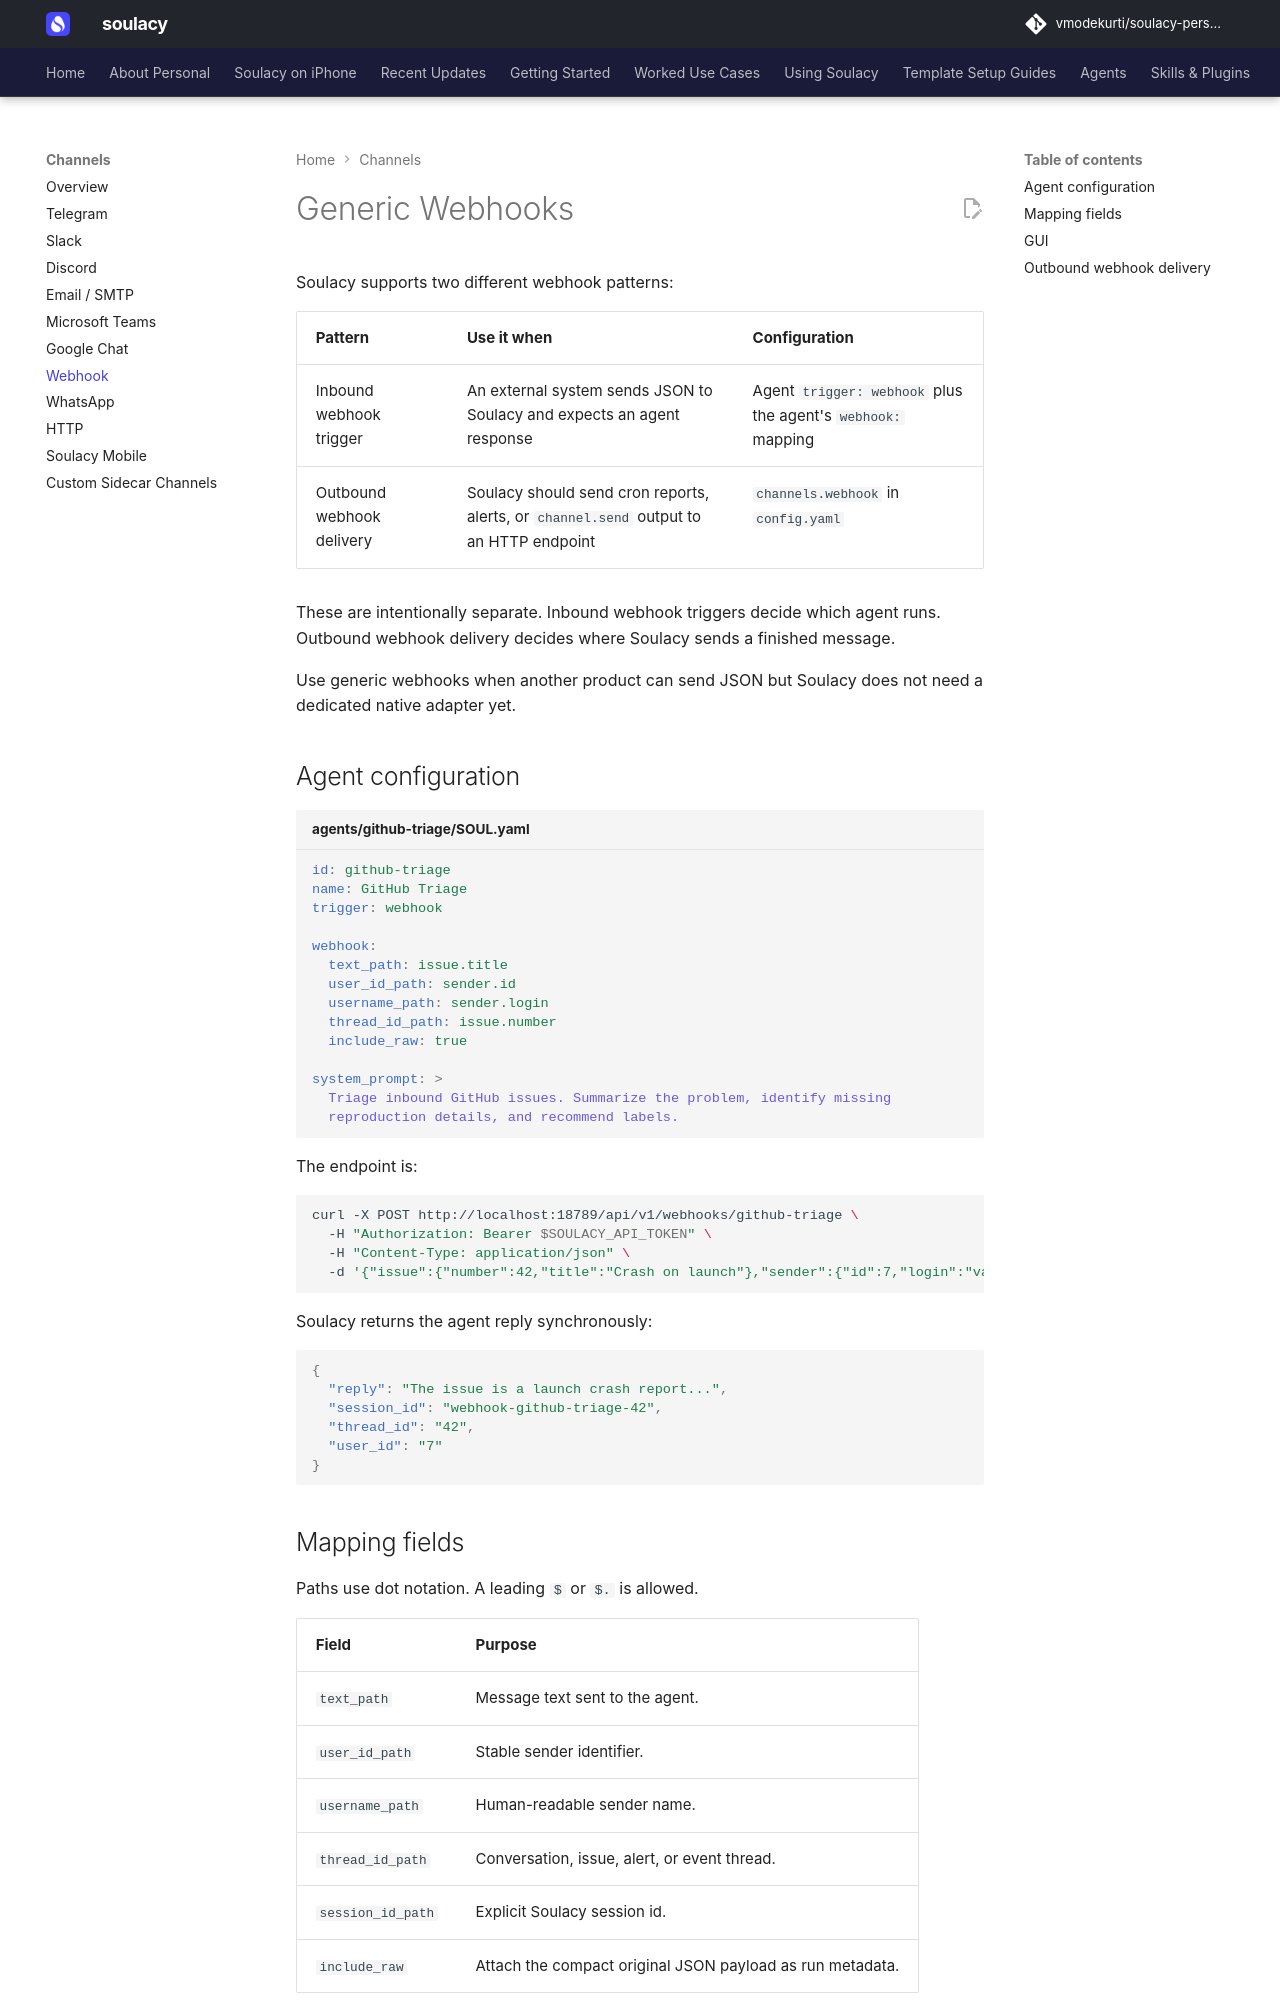

repository: vmodekurti/soulacy-personal · page: channels/webhook/index.html · generator: mkdocs

# Generic Webhooks

Soulacy supports two different webhook patterns:

| Pattern | Use it when | Configuration |
| --- | --- | --- |
| Inbound webhook trigger | An external system sends JSON to Soulacy and expects an agent response | Agent `trigger: webhook` plus the agent's `webhook:` mapping |
| Outbound webhook delivery | Soulacy should send cron reports, alerts, or `channel.send` output to an HTTP endpoint | `channels.webhook` in `config.yaml` |

These are intentionally separate. Inbound webhook triggers decide which agent
runs. Outbound webhook delivery decides where Soulacy sends a finished message.

Use generic webhooks when another product can send JSON but Soulacy does not
need a dedicated native adapter yet.

## Agent configuration

```yaml title="agents/github-triage/SOUL.yaml"
id: github-triage
name: GitHub Triage
trigger: webhook

webhook:
  text_path: issue.title
  user_id_path: sender.id
  username_path: sender.login
  thread_id_path: issue.number
  include_raw: true

system_prompt: >
  Triage inbound GitHub issues. Summarize the problem, identify missing
  reproduction details, and recommend labels.
```

The endpoint is:

```bash
curl -X POST http://localhost:18789/api/v1/webhooks/github-triage \
  -H "Authorization: Bearer $SOULACY_API_TOKEN" \
  -H "Content-Type: application/json" \
  -d '{"issue":{"number":42,"title":"Crash on launch"},"sender":{"id":7,"login":"vasu"}}'
```

Soulacy returns the agent reply synchronously:

```json
{
  "reply": "The issue is a launch crash report...",
  "session_id": "webhook-github-triage-42",
  "thread_id": "42",
  "user_id": "7"
}
```
